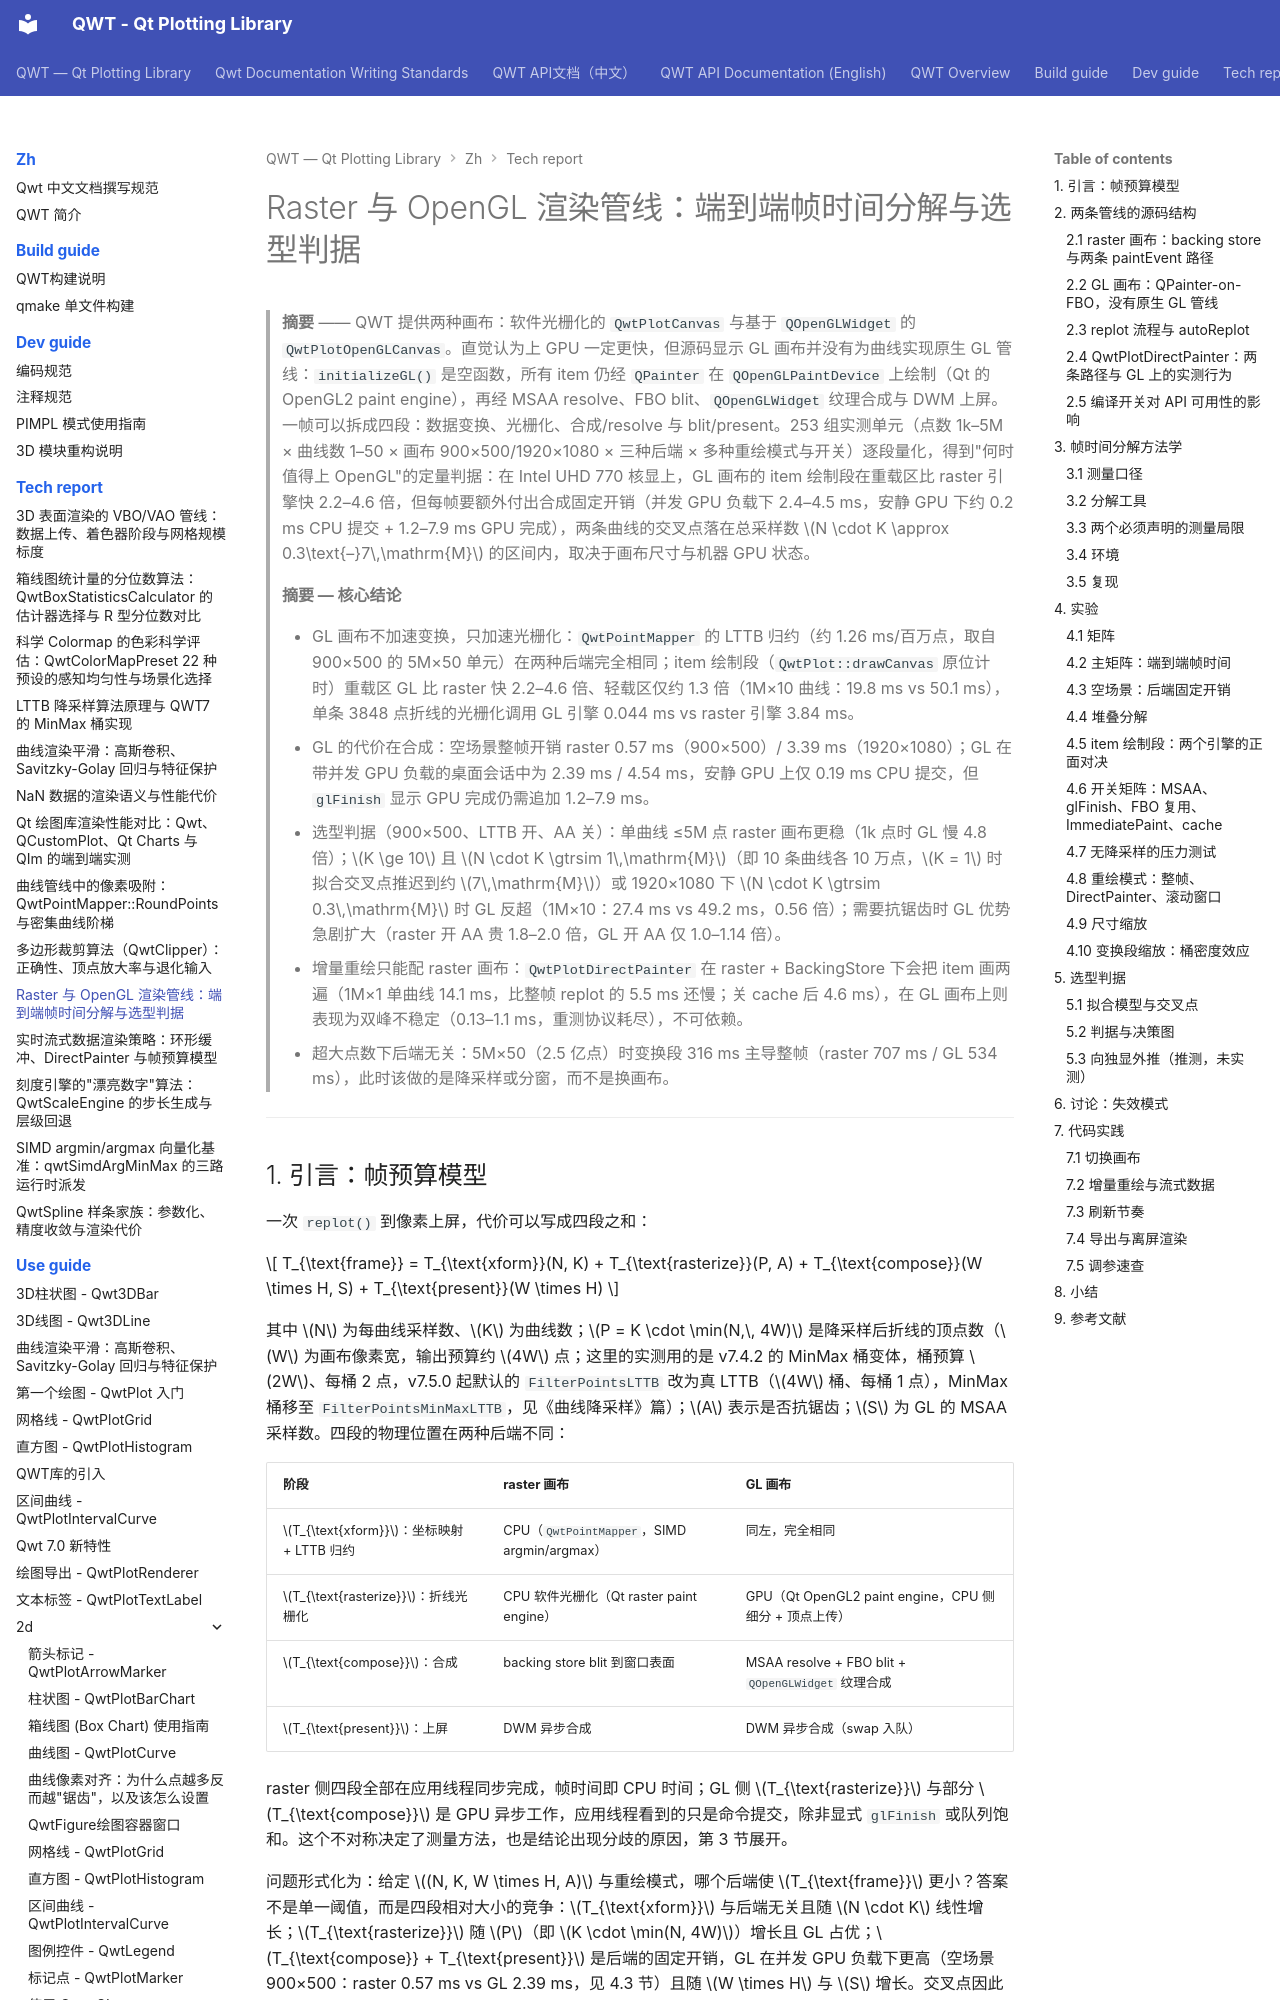

repository: czyt1988/QWT · page: zh/tech-report/raster-vs-opengl/index.html · generator: mkdocs

# Raster 与 OpenGL 渲染管线：端到端帧时间分解与选型判据

> **摘要** —— QWT 提供两种画布：软件光栅化的 `QwtPlotCanvas` 与基于 `QOpenGLWidget` 的 `QwtPlotOpenGLCanvas`。直觉认为上 GPU 一定更快，但源码显示 GL 画布并没有为曲线实现原生 GL 管线：`initializeGL()` 是空函数，所有 item 仍经 `QPainter` 在 `QOpenGLPaintDevice` 上绘制（Qt 的 OpenGL2 paint engine），再经 MSAA resolve、FBO blit、`QOpenGLWidget` 纹理合成与 DWM 上屏。一帧可以拆成四段：数据变换、光栅化、合成/resolve 与 blit/present。253 组实测单元（点数 1k–5M × 曲线数 1–50 × 画布 900×500/1920×1080 × 三种后端 × 多种重绘模式与开关）逐段量化，得到"何时值得上 OpenGL"的定量判据：在 Intel UHD 770 核显上，GL 画布的 item 绘制段在重载区比 raster 引擎快 2.2–4.6 倍，但每帧要额外付出合成固定开销（并发 GPU 负载下 2.4–4.5 ms，安静 GPU 下约 0.2 ms CPU 提交 + 1.2–7.9 ms GPU 完成），两条曲线的交叉点落在总采样数 $N \cdot K \approx 0.3\text{–}7\,\mathrm{M}$ 的区间内，取决于画布尺寸与机器 GPU 状态。

> **摘要 — 核心结论**
>
> - GL 画布不加速变换，只加速光栅化：`QwtPointMapper` 的 LTTB 归约（约 1.26 ms/百万点，取自 900×500 的 5M×50 单元）在两种后端完全相同；item 绘制段（`QwtPlot::drawCanvas` 原位计时）重载区 GL 比 raster 快 2.2–4.6 倍、轻载区仅约 1.3 倍（1M×10 曲线：19.8 ms vs 50.1 ms），单条 3848 点折线的光栅化调用 GL 引擎 0.044 ms vs raster 引擎 3.84 ms。
> - GL 的代价在合成：空场景整帧开销 raster 0.57 ms（900×500）/ 3.39 ms（1920×1080）；GL 在带并发 GPU 负载的桌面会话中为 2.39 ms / 4.54 ms，安静 GPU 上仅 0.19 ms CPU 提交，但 `glFinish` 显示 GPU 完成仍需追加 1.2–7.9 ms。
> - 选型判据（900×500、LTTB 开、AA 关）：单曲线 ≤5M 点 raster 画布更稳（1k 点时 GL 慢 4.8 倍）；$K \ge 10$ 且 $N \cdot K \gtrsim 1\,\mathrm{M}$（即 10 条曲线各 10 万点，$K = 1$ 时拟合交叉点推迟到约 $7\,\mathrm{M}$）或 1920×1080 下 $N \cdot K \gtrsim 0.3\,\mathrm{M}$ 时 GL 反超（1M×10：27.4 ms vs 49.2 ms，0.56 倍）；需要抗锯齿时 GL 优势急剧扩大（raster 开 AA 贵 1.8–2.0 倍，GL 开 AA 仅 1.0–1.14 倍）。
> - 增量重绘只能配 raster 画布：`QwtPlotDirectPainter` 在 raster + BackingStore 下会把 item 画两遍（1M×1 单曲线 14.1 ms，比整帧 replot 的 5.5 ms 还慢；关 cache 后 4.6 ms），在 GL 画布上则表现为双峰不稳定（0.13–1.1 ms，重测协议耗尽），不可依赖。
> - 超大点数下后端无关：5M×50（2.5 亿点）时变换段 316 ms 主导整帧（raster 707 ms / GL 534 ms），此时该做的是降采样或分窗，而不是换画布。

---
